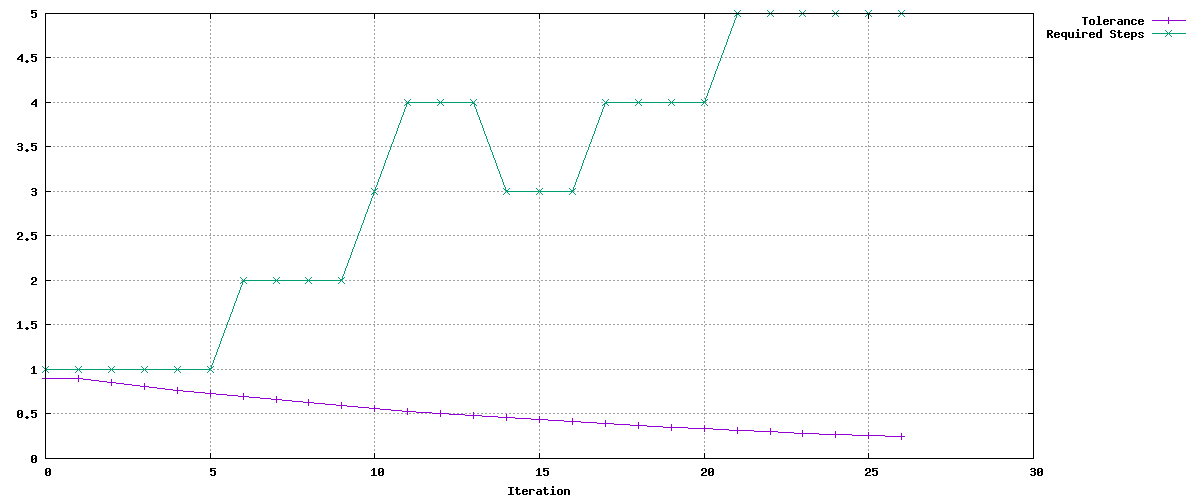

The table this chart was drawn from, first rows:
Tolerance, Required Steps
0.9, 1
0.9, 1
0.8541, 1
0.8106, 1
0.7693, 1
0.7301, 1
0.6929, 2
0.6576, 2
0.6241, 2
0.5923, 2
0.5621, 3
0.5335, 4
0.5063, 4
0.4805, 4
0.456, 3
0.4328, 3
0.4108, 3
0.3898, 4
0.37, 4
0.3511, 4
0.3332, 4
0.3162, 5
0.3001, 5
0.2848, 5
0.2703, 5
0.2566, 5
0.2435, 5
